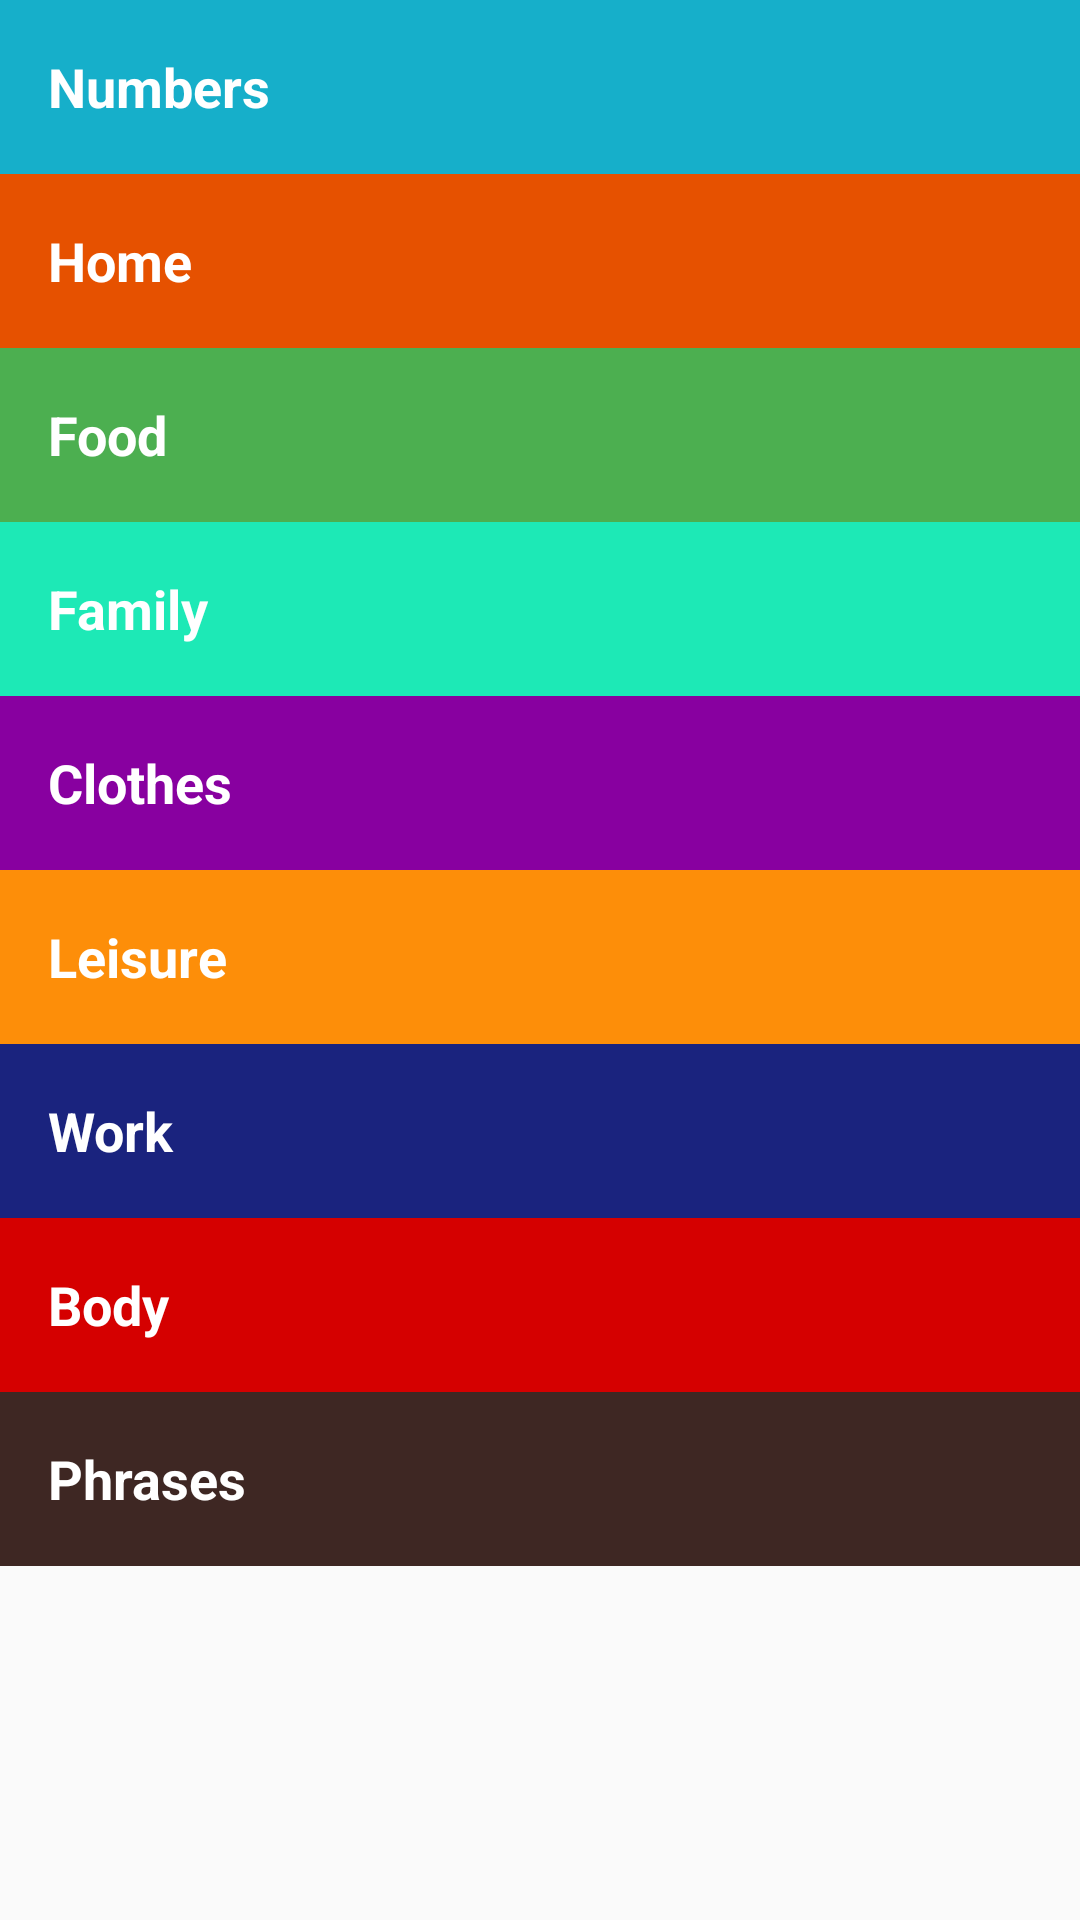

Layout XML and referenced resources for this Android screen:
<!-- AndroidManifest.xml: application theme AppTheme -->
<!-- res/layout/activity_main.xml -->
<?xml version="1.0" encoding="utf-8"?>
<LinearLayout xmlns:android="http://schemas.android.com/apk/res/android"
    xmlns:app="http://schemas.android.com/apk/res-auto"
    xmlns:tools="http://schemas.android.com/tools"
    android:orientation="vertical"
    android:layout_width="match_parent"
    android:layout_height="match_parent"
    tools:context=".MainActivity">

    <TextView
        android:id="@+id/numbers"
        style="@style/GroupStyle"
        android:background="@color/numbers"
        android:text="Numbers"
        />
    <TextView
        android:id="@+id/home"
        style="@style/GroupStyle"
        android:background="@color/home"
        android:text="Home"
        />
    <TextView
        android:id="@+id/food"
        style="@style/GroupStyle"
        android:background="@color/food"
        android:text="Food"
        />
    <TextView
        android:id="@+id/family"
        style="@style/GroupStyle"
        android:background="@color/family"
        android:text="Family"
        />
    <TextView
        android:id="@+id/clothes"
        style="@style/GroupStyle"
        android:background="@color/clothes"
        android:text="Clothes"
        />
    <TextView
        android:id="@+id/leisure"
        style="@style/GroupStyle"
        android:background="@color/lesiure"
        android:text="Leisure"
        />
    <TextView
        android:id="@+id/work"
        style="@style/GroupStyle"
        android:background="@color/work"
        android:text="Work"
        />
    <TextView
        android:id="@+id/body"
        style="@style/GroupStyle"
        android:background="@color/body"
        android:text="Body"
        />
    <TextView
        android:id="@+id/phrases"
        style="@style/GroupStyle"
        android:background="@color/phrases"
        android:text="Phrases"/>



</LinearLayout>
<!-- resources referenced by this layout -->
<resources>
  <color name="body">#D50000</color>
  <color name="clothes">#8800A0</color>
  <color name="family">#1DE9B6</color>
  <color name="food">#4CAF50</color>
  <color name="home">#E65100</color>
  <color name="lesiure">#FD8E09</color>
  <color name="numbers">#16AFCA</color>
  <color name="phrases">#3E2723</color>
  <color name="work">#1A237E</color>
  <style name="GroupStyle">
          <item name="android:layout_width">match_parent</item>
          <item name="android:layout_height">58dp</item>
          <item name="android:gravity">center_vertical</item>
          <item name="android:padding">16dp</item>
          <item name="android:textColor">@android:color/white</item>
          <item name="android:textStyle">bold</item>
          <item name="android:textAppearance">?android:textAppearanceMedium</item>
      </style>
  <style name="AppTheme" parent="Theme.AppCompat.Light.DarkActionBar">
          
          <item name="colorPrimary">@color/colorPrimary</item>
          <item name="colorPrimaryDark">@color/colorPrimaryDark</item>
          <item name="colorAccent">@color/colorAccent</item>
      </style>
  <color name="colorPrimary">#4A312A</color>
  <color name="colorPrimaryDark">#00574B</color>
  <color name="colorAccent">#D81B60</color>
</resources>
